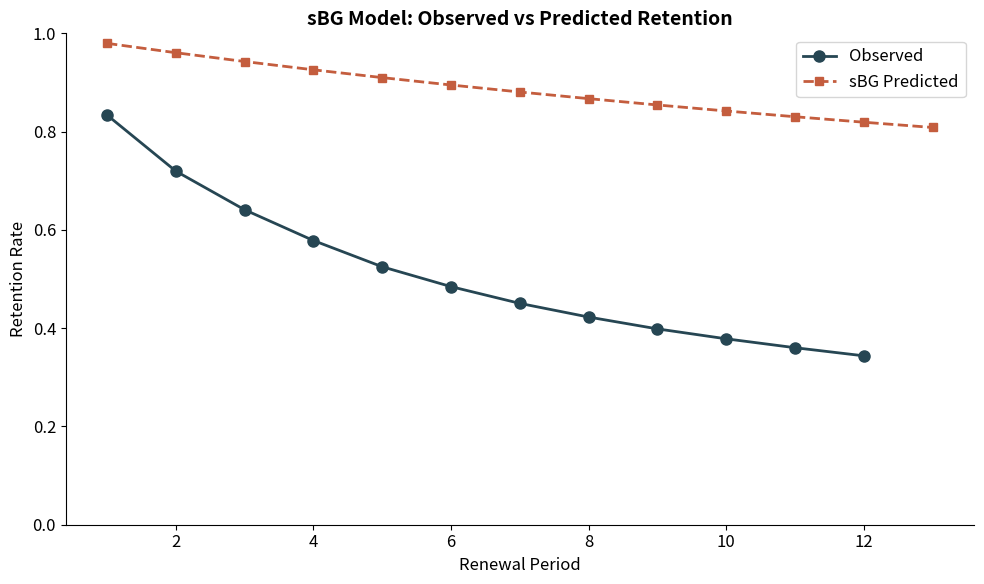

Recreate this plot in Python.
!pip install lifetimes pandas matplotlib -q

import pandas as pd
import numpy as np
from scipy.optimize import minimize
from scipy.special import beta as beta_fn, betaln
import matplotlib.pyplot as plt
import warnings
warnings.filterwarnings('ignore')

plt.rcParams['figure.figsize'] = (10, 6)
plt.rcParams['font.size'] = 12
plt.rcParams['axes.spines.top'] = False
plt.rcParams['axes.spines.right'] = False
print("Libraries loaded.")

# Simulated subscription retention data (cohort of 10,000 subscribers)
np.random.seed(42)
n_customers = 10000
n_periods = 12

# True Beta distribution parameters
true_a, true_b = 0.7, 3.5

# Each customer draws a personal churn probability
theta = np.random.beta(true_a, true_b, n_customers)

# Simulate retention
retained = np.ones(n_customers, dtype=bool)
observed_retention = [1.0]  # period 0 = 100%
survivors_per_period = [n_customers]

for t in range(1, n_periods + 1):
    churns = np.random.rand(n_customers) < theta
    retained = retained & ~churns
    rate = retained.sum() / n_customers
    observed_retention.append(rate)
    survivors_per_period.append(retained.sum())

print("=== Observed Retention Rates ===")
for t, r in enumerate(observed_retention):
    print(f"  Period {t}: {r:.3f} ({int(r*n_customers):,} customers)")

# === Fit sBG Model ===
# Survival function: S(t) = Beta(a, b+t) / Beta(a, b)
# Log-likelihood: sum of log-survivors and log-churners per period

retention_rates = np.array(observed_retention[1:])  # periods 1..12
n_start = n_customers

def sbg_log_likelihood(params, retention_rates, n_start):
    a, b = params
    if a <= 0 or b <= 0:
        return 1e10
    ll = 0
    for t in range(len(retention_rates)):
        # S(t+1) = Beta(a, b+t+1) / Beta(a, b)
        surv = np.exp(betaln(a, b + t + 1) - betaln(a, b))
        if t == 0:
            churn_prob = 1 - surv
        else:
            surv_prev = np.exp(betaln(a, b + t) - betaln(a, b))
            churn_prob = surv_prev - surv
        if churn_prob <= 0:
            churn_prob = 1e-10
        if surv <= 0:
            surv = 1e-10
        n_survived = int(retention_rates[t] * n_start)
        n_churned = int((retention_rates[max(0,t-1)] if t > 0 else 1.0) * n_start) - n_survived
        ll += n_churned * np.log(churn_prob) + n_survived * np.log(surv)
    return -ll

result = minimize(sbg_log_likelihood, x0=[1, 1], args=(retention_rates, n_start),
                  method='Nelder-Mead')
est_a, est_b = result.x

print(f"=== sBG Parameter Estimates ===")
print(f"  True:      a={true_a:.3f}, b={true_b:.3f}")
print(f"  Estimated: a={est_a:.3f}, b={est_b:.3f}")

# Predicted retention
predicted = [np.exp(betaln(est_a, est_b + t) - betaln(est_a, est_b))
             for t in range(1, n_periods + 2)]

fig, ax = plt.subplots(figsize=(10, 6))
ax.plot(range(1, n_periods + 1), observed_retention[1:], 'o-', color='#264653',
        linewidth=2, markersize=8, label='Observed')
ax.plot(range(1, n_periods + 2), predicted, 's--', color='#c45d3e',
        linewidth=2, markersize=6, label='sBG Predicted')
ax.set_title('sBG Model: Observed vs Predicted Retention', fontsize=14, fontweight='bold')
ax.set_xlabel('Renewal Period')
ax.set_ylabel('Retention Rate')
ax.legend()
ax.set_ylim(0, 1)
plt.tight_layout()
plt.show()

# Expected lifetime and CLV
E_lifetime = 1 + est_b / (est_a - 1) if est_a > 1 else float('inf')
avg_revenue_per_period = 50  # $/month
discount_rate = 0.01

# Discounted CLV
dcf_clv = sum(predicted[t] * avg_revenue_per_period / (1 + discount_rate)**(t+1)
              for t in range(len(predicted)))

print(f"Expected customer lifetime: {E_lifetime:.1f} periods")
print(f"Discounted CLV (12-period): ${dcf_clv:.2f}")
